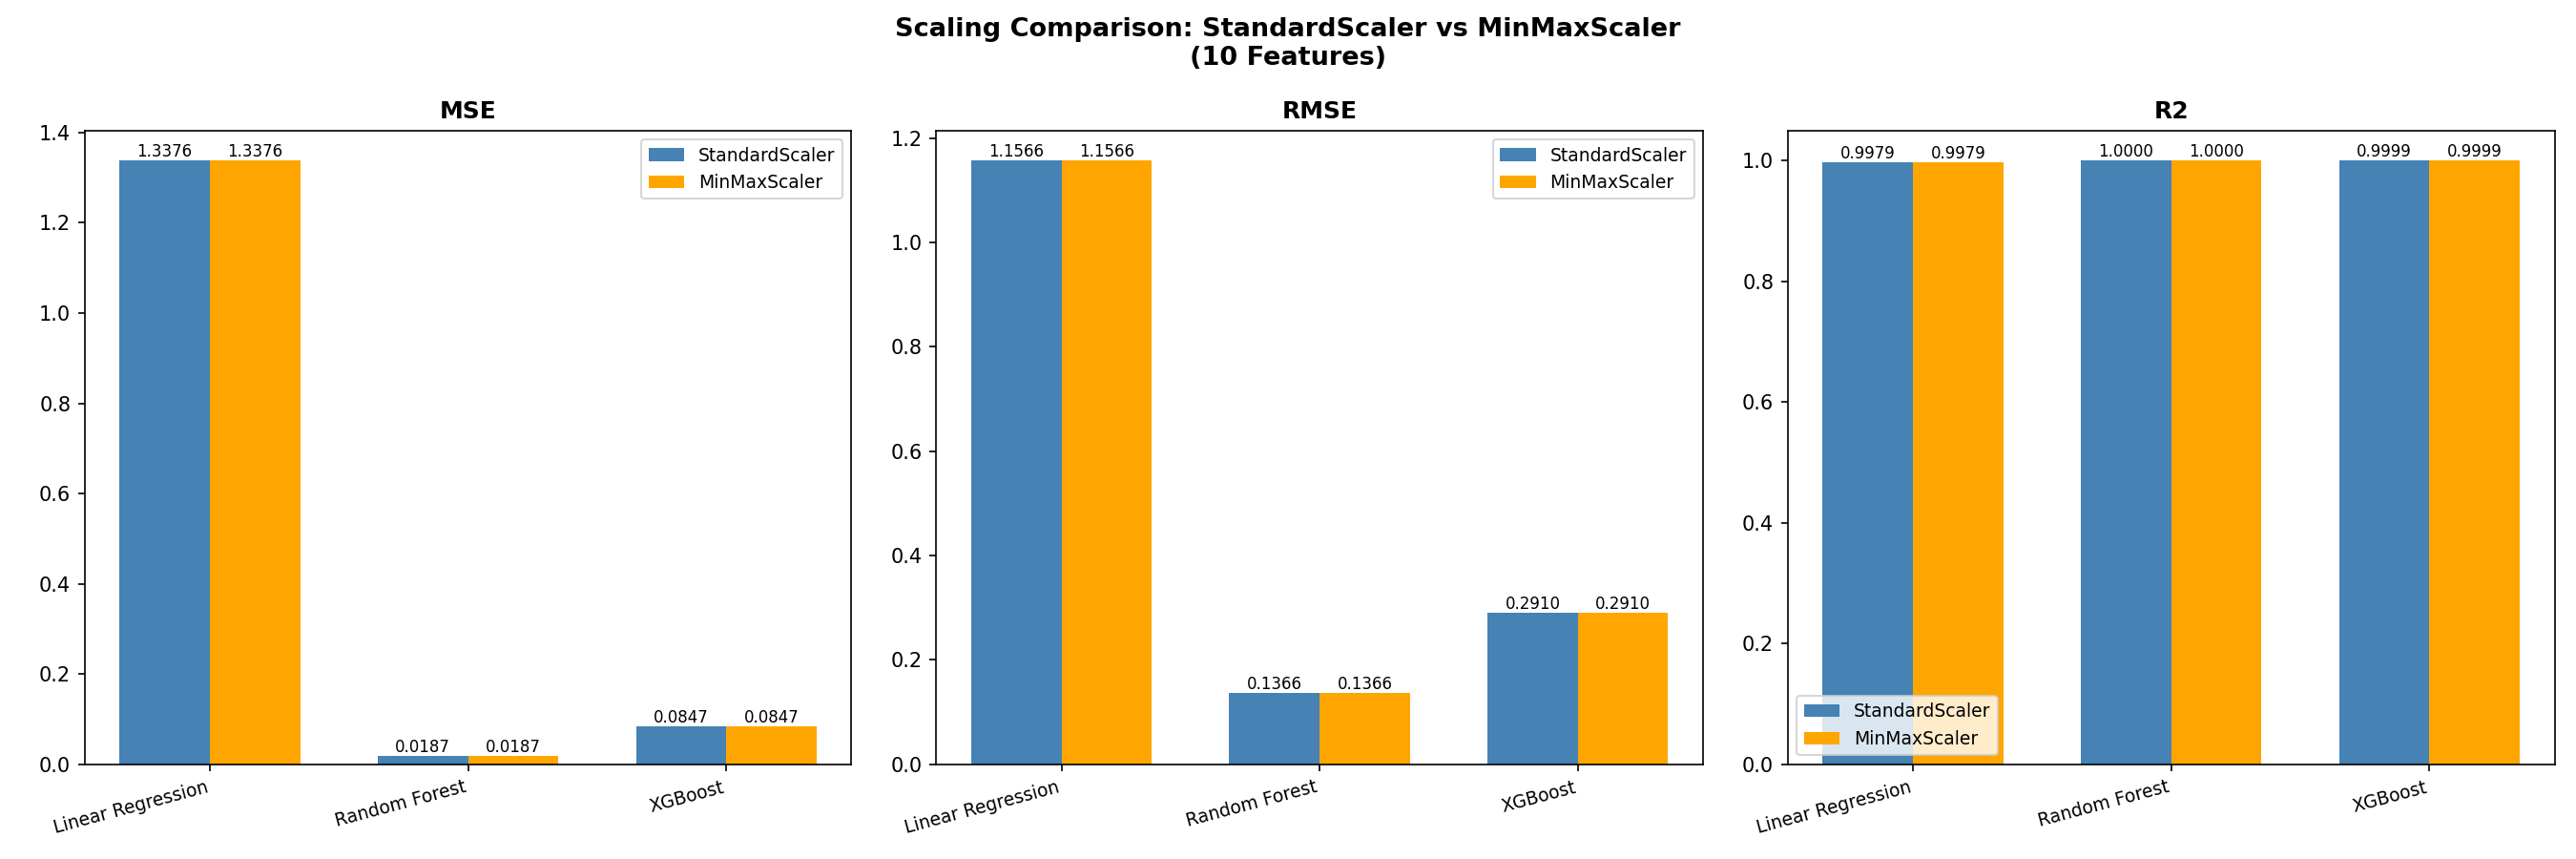

The table this chart was drawn from, first rows:
Dataset, Model, MSE, RMSE, MAE, R2, Scaler
StandardScaler, Linear Regression, 1.338, 1.157, 0.7303, 0.9979, StandardScaler
StandardScaler, Random Forest, 0.0187, 0.1366, 0.0608, 1.0, StandardScaler
StandardScaler, XGBoost, 0.0847, 0.291, 0.1081, 0.9999, StandardScaler
MinMaxScaler, Linear Regression, 1.338, 1.157, 0.7303, 0.9979, MinMaxScaler
MinMaxScaler, Random Forest, 0.0187, 0.1366, 0.0608, 1.0, MinMaxScaler
MinMaxScaler, XGBoost, 0.0847, 0.291, 0.1081, 0.9999, MinMaxScaler
